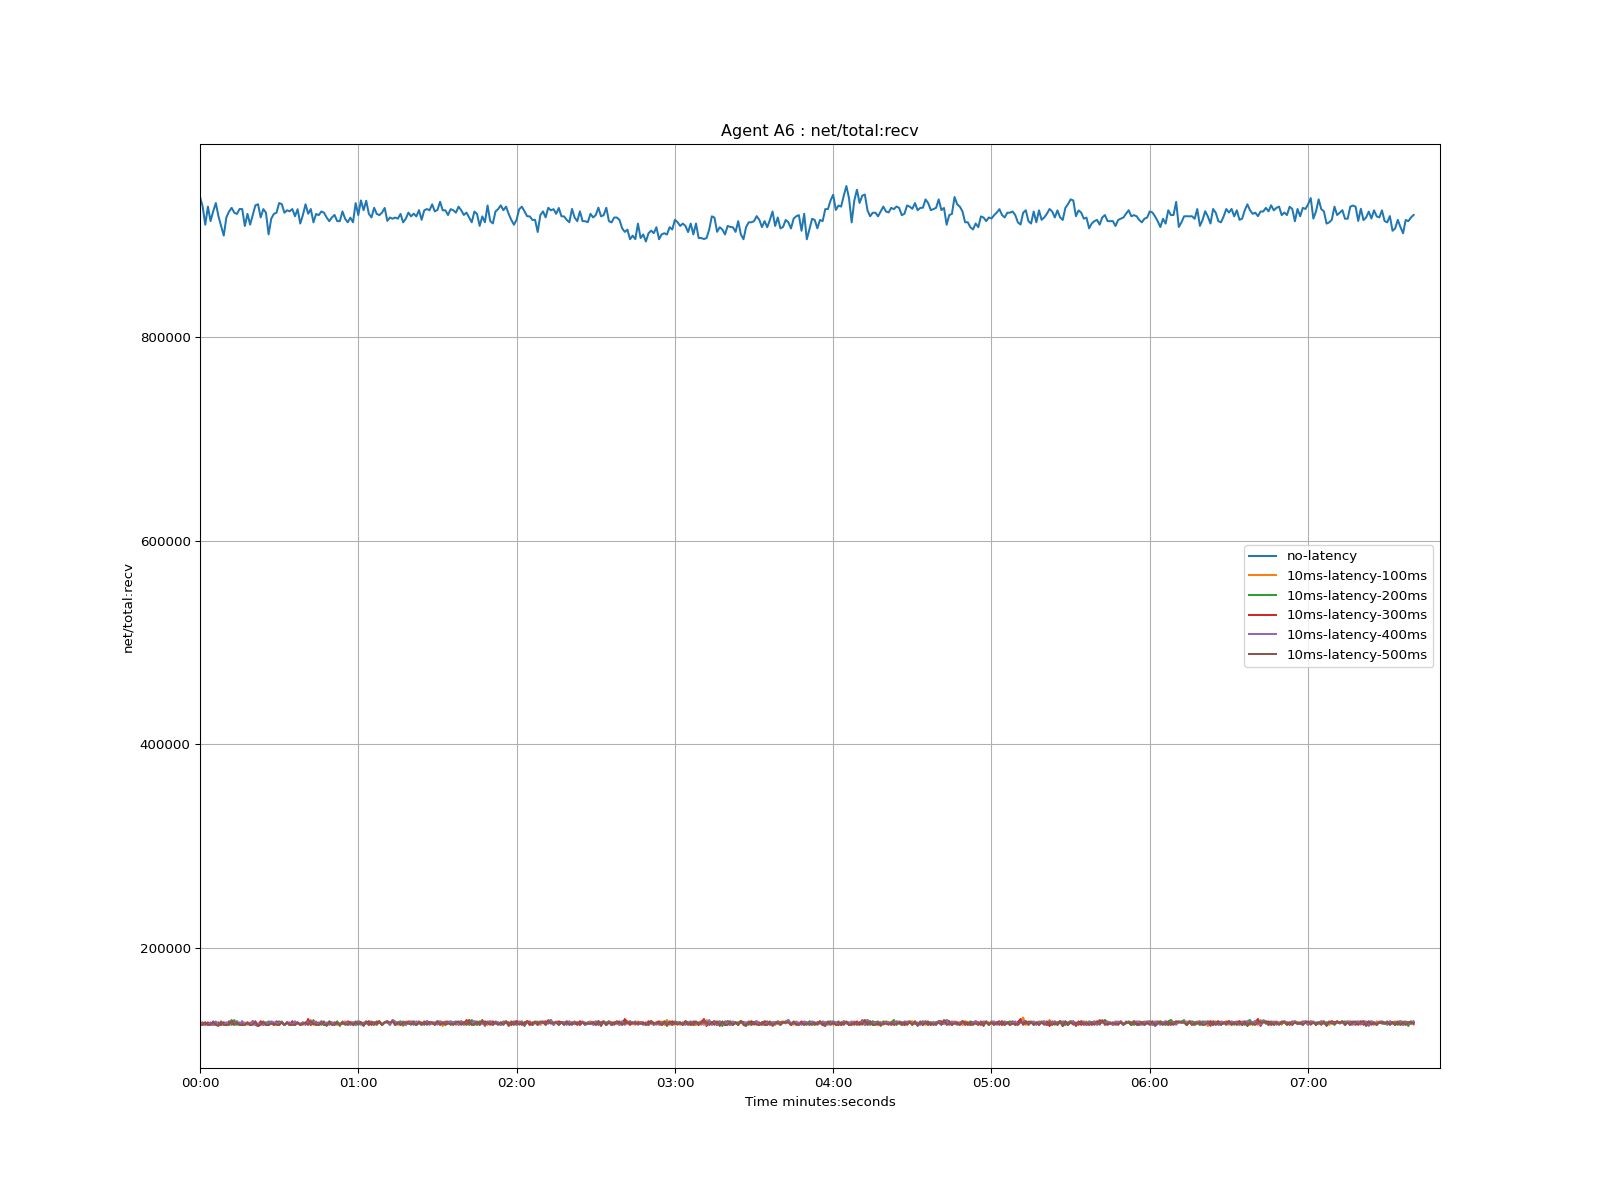

The table this chart was drawn from, first rows:
time, no-latency, 10ms-latency-100ms, 10ms-latency-200ms, 10ms-latency-300ms, 10ms-latency-400ms, 10ms-latency-500ms
1970-01-01 00:00:00, 937409, 124661, 126870, 124617, 128097, 124418
1970-01-01 00:00:01, 927984, 126870, 124614, 126723, 124426, 124618
1970-01-01 00:00:02, 910075, 124423, 126796, 124569, 126867, 126867
1970-01-01 00:00:03, 927943, 126871, 124494, 126728, 124425, 124425
1970-01-01 00:00:04, 913695, 124423, 125612, 125610, 126942, 124426
1970-01-01 00:00:05, 923217, 126874, 126798, 124424, 124426, 127912
1970-01-01 00:00:06, 931399, 125534, 124426, 125687, 127910, 124421
1970-01-01 00:00:07, 918393, 126866, 126866, 125681, 124423, 123456
1970-01-01 00:00:08, 908903, 124426, 124501, 124501, 126865, 127909
1970-01-01 00:00:09, 899448, 126869, 126867, 126866, 124424, 124428
1970-01-01 00:00:10, 917324, 124613, 124425, 124617, 127059, 124426
1970-01-01 00:00:11, 923107, 125539, 128100, 126744, 124424, 124614
1970-01-01 00:00:12, 926672, 128070, 124424, 126860, 127911, 129183
1970-01-01 00:00:13, 921949, 125614, 129184, 124456, 125699, 124428
1970-01-01 00:00:14, 920725, 126720, 124421, 128022, 127910, 126870
1970-01-01 00:00:15, 925520, 124499, 126873, 124309, 124516, 124420
1970-01-01 00:00:16, 925495, 124351, 124423, 126869, 128203, 124428
1970-01-01 00:00:17, 908870, 126864, 125539, 124420, 124593, 124422
1970-01-01 00:00:18, 920826, 124502, 125833, 126868, 126869, 126870
1970-01-01 00:00:19, 910217, 126791, 124419, 124429, 124420, 124424
1970-01-01 00:00:20, 919544, 125801, 127987, 128173, 128178, 124450
1970-01-01 00:00:21, 929173, 126801, 124611, 124425, 124425, 128094
1970-01-01 00:00:22, 930222, 123380, 125687, 123456, 125680, 123387
1970-01-01 00:00:23, 917289, 127911, 125610, 127920, 125611, 124504
1970-01-01 00:00:24, 925465, 124425, 126864, 124424, 124497, 127908
1970-01-01 00:00:25, 921958, 126867, 124426, 126866, 126795, 124425
1970-01-01 00:00:26, 900647, 124424, 127909, 124426, 124526, 124426
1970-01-01 00:00:27, 916022, 126866, 126867, 126858, 127910, 125679
1970-01-01 00:00:28, 920726, 124426, 124496, 124430, 126869, 125611
1970-01-01 00:00:29, 921990, 127909, 126792, 127906, 126797, 124428
1970-01-01 00:00:30, 931435, 124641, 127912, 124612, 124686, 124426
1970-01-01 00:00:31, 930333, 126869, 126984, 126945, 127908, 127053
1970-01-01 00:00:32, 921915, 124420, 124499, 124421, 124422, 124421
1970-01-01 00:00:33, 924306, 126873, 126865, 126878, 126868, 126801
1970-01-01 00:00:34, 923280, 124422, 124423, 124417, 126870, 124493
1970-01-01 00:00:35, 925519, 126798, 127911, 127916, 124420, 124425
1970-01-01 00:00:36, 918463, 125539, 124499, 124421, 127988, 124428
1970-01-01 00:00:37, 925373, 125827, 126797, 126869, 125685, 126862
1970-01-01 00:00:38, 911279, 125539, 124498, 124498, 125605, 124428
1970-01-01 00:00:39, 919686, 124499, 125680, 126864, 126871, 125538
1970-01-01 00:00:40, 930209, 126979, 125610, 124613, 124612, 126871
1970-01-01 00:00:41, 920926, 124429, 128101, 130228, 127910, 124614
1970-01-01 00:00:42, 925513, 129181, 124422, 124496, 125610, 128071
1970-01-01 00:00:43, 912479, 124426, 129186, 126799, 127996, 125543
1970-01-01 00:00:44, 920716, 127909, 124423, 126870, 125676, 124423
1970-01-01 00:00:45, 919522, 124425, 126868, 124421, 125617, 124497
1970-01-01 00:00:46, 923136, 126868, 124424, 127906, 127940, 126798
1970-01-01 00:00:47, 921914, 125606, 127909, 126869, 124421, 124416
1970-01-01 00:00:48, 917264, 125682, 123383, 124427, 126868, 124432
1970-01-01 00:00:49, 913599, 127910, 127908, 126864, 124423, 126864
1970-01-01 00:00:50, 917279, 124614, 126798, 125721, 126988, 124423
1970-01-01 00:00:51, 919738, 126868, 124684, 126795, 124497, 124612
1970-01-01 00:00:52, 913654, 124423, 127989, 125758, 125687, 126866
1970-01-01 00:00:53, 913642, 125760, 123379, 125535, 125680, 124431
1970-01-01 00:00:54, 923167, 125613, 127907, 125762, 126861, 126798
1970-01-01 00:00:55, 916033, 127911, 124453, 125609, 125475, 125538
1970-01-01 00:00:56, 912536, 124423, 126870, 127909, 126929, 124502
1970-01-01 00:00:57, 917107, 126862, 125608, 126859, 124364, 126861
1970-01-01 00:00:58, 912527, 124426, 125678, 126882, 126928, 124427
1970-01-01 00:00:59, 931374, 125680, 127911, 124414, 124362, 126870
... 401 more rows
